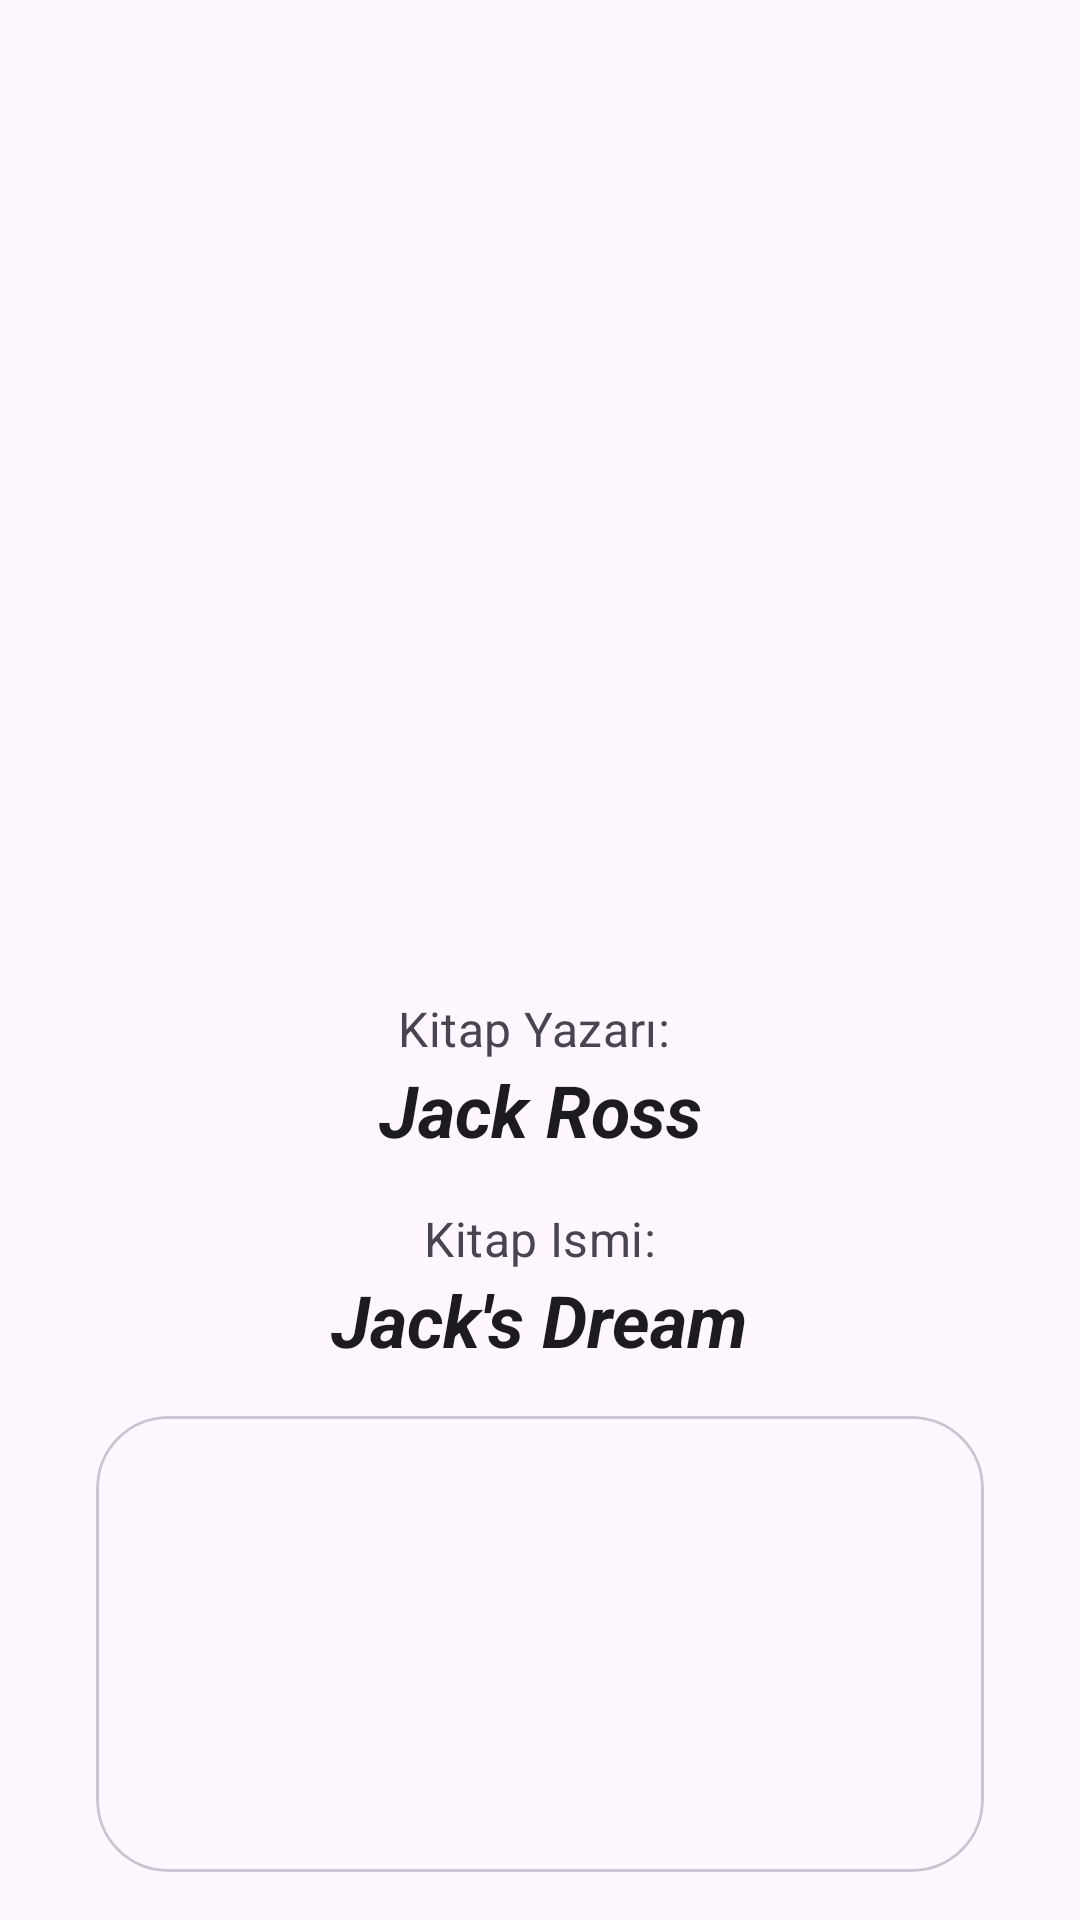

Layout XML and referenced resources for this Android screen:
<!-- AndroidManifest.xml: application theme Theme.LibraryHomework -->
<!-- res/layout/activity_book_detail.xml -->
<?xml version="1.0" encoding="utf-8"?>
<androidx.constraintlayout.widget.ConstraintLayout xmlns:android="http://schemas.android.com/apk/res/android"
    xmlns:app="http://schemas.android.com/apk/res-auto"
    xmlns:tools="http://schemas.android.com/tools"
    android:layout_width="match_parent"
    android:layout_height="match_parent">

    <ImageView
        android:id="@+id/book_cover"
        android:layout_width="0dp"
        android:layout_marginTop="24dp"
        app:layout_constraintStart_toStartOf="parent"
        app:layout_constraintEnd_toEndOf="parent"
        android:layout_height="0dp"
        android:layout_marginHorizontal="32dp"
        app:layout_constraintBottom_toTopOf="@id/horizontal_guideline"
        app:layout_constraintDimensionRatio="4:5"
        app:layout_constraintTop_toTopOf="parent"
        tools:src="@tools:sample/backgrounds/scenic" />

    <androidx.constraintlayout.widget.Guideline
        android:id="@+id/horizontal_guideline"
        android:layout_width="match_parent"
        android:layout_height="match_parent"
        android:orientation="horizontal"
        app:layout_constraintGuide_percent="0.5" />

    <TextView
        android:id="@+id/author_name_text"
        android:layout_width="wrap_content"
        android:layout_height="wrap_content"
        android:text="Kitap Yazarı: "
        android:layout_marginTop="12dp"
        android:textAppearance="@style/TextAppearance.MaterialComponents.Subtitle1"
        android:textColor="?android:textColorSecondary"
        app:layout_constraintBottom_toTopOf="@id/author_name"
        app:layout_constraintEnd_toEndOf="parent"
        app:layout_constraintStart_toStartOf="parent"
        app:layout_constraintTop_toBottomOf="@id/horizontal_guideline"
        app:layout_constraintVertical_bias="0"
        app:layout_constraintVertical_chainStyle="packed" />

    <TextView
        android:id="@+id/author_name"
        android:layout_width="wrap_content"
        android:layout_height="wrap_content"
        android:text="Jack Ross"
        android:textAppearance="@style/TextAppearance.MaterialComponents.Headline5"
        android:textStyle="bold|italic"
        app:layout_constraintBottom_toTopOf="@id/book_name_text"
        app:layout_constraintEnd_toEndOf="parent"
        app:layout_constraintStart_toStartOf="parent"
        app:layout_constraintTop_toBottomOf="@id/author_name_text" />

    <TextView
        android:id="@+id/book_name_text"
        android:layout_width="wrap_content"
        android:layout_height="wrap_content"
        android:layout_marginTop="16dp"
        android:text="Kitap Ismi:"
        android:textAppearance="@style/TextAppearance.MaterialComponents.Subtitle1"
        android:textColor="?android:textColorSecondary"
        app:layout_constraintBottom_toTopOf="@id/book_name"
        app:layout_constraintEnd_toEndOf="parent"
        app:layout_constraintStart_toStartOf="parent"
        app:layout_constraintTop_toBottomOf="@id/author_name" />

    <TextView
        android:id="@+id/book_name"
        android:layout_width="wrap_content"
        android:layout_height="wrap_content"
        android:text="Jack's Dream"
        android:textAppearance="@style/TextAppearance.MaterialComponents.Headline5"
        android:textStyle="bold|italic"
        app:layout_constraintBottom_toBottomOf="parent"
        app:layout_constraintEnd_toEndOf="parent"
        app:layout_constraintStart_toStartOf="parent"
        app:layout_constraintTop_toBottomOf="@id/book_name_text" />

    <com.google.android.material.card.MaterialCardView
        style="@style/Widget.Material3.CardView.Outlined"
        android:layout_width="match_parent"
        android:layout_height="0dp"
        android:layout_marginHorizontal="32dp"
        android:layout_marginVertical="16dp"
        app:cardCornerRadius="24dp"
        app:cardElevation="0dp"
        app:layout_constraintBottom_toBottomOf="parent"
        app:layout_constraintTop_toBottomOf="@id/book_name">

        <com.google.android.material.textview.MaterialTextView
            android:id="@+id/book_description"
            android:layout_width="match_parent"
            android:layout_height="match_parent"
            android:layout_margin="32dp"
            android:textAppearance="@style/TextAppearance.MaterialComponents.Body1"
            tools:text="@tools:sample/lorem/random" />

    </com.google.android.material.card.MaterialCardView>


</androidx.constraintlayout.widget.ConstraintLayout>
<!-- resources referenced by this layout -->
<resources>
  <style name="Theme.LibraryHomework" parent="Base.Theme.LibraryHomework" />
  <style name="Base.Theme.LibraryHomework" parent="Theme.Material3.DayNight.NoActionBar">
          <item name="windowActionModeOverlay">true</item>
          <item name="actionModeStyle">@style/Widget.App.ActionMode</item>
          <item name="actionModeCloseDrawable">@drawable/baseline_close_24</item>
          <item name="actionBarTheme">@style/ThemeOverlay.MaterialComponents.Dark.ActionBar</item>
      </style>
</resources>
